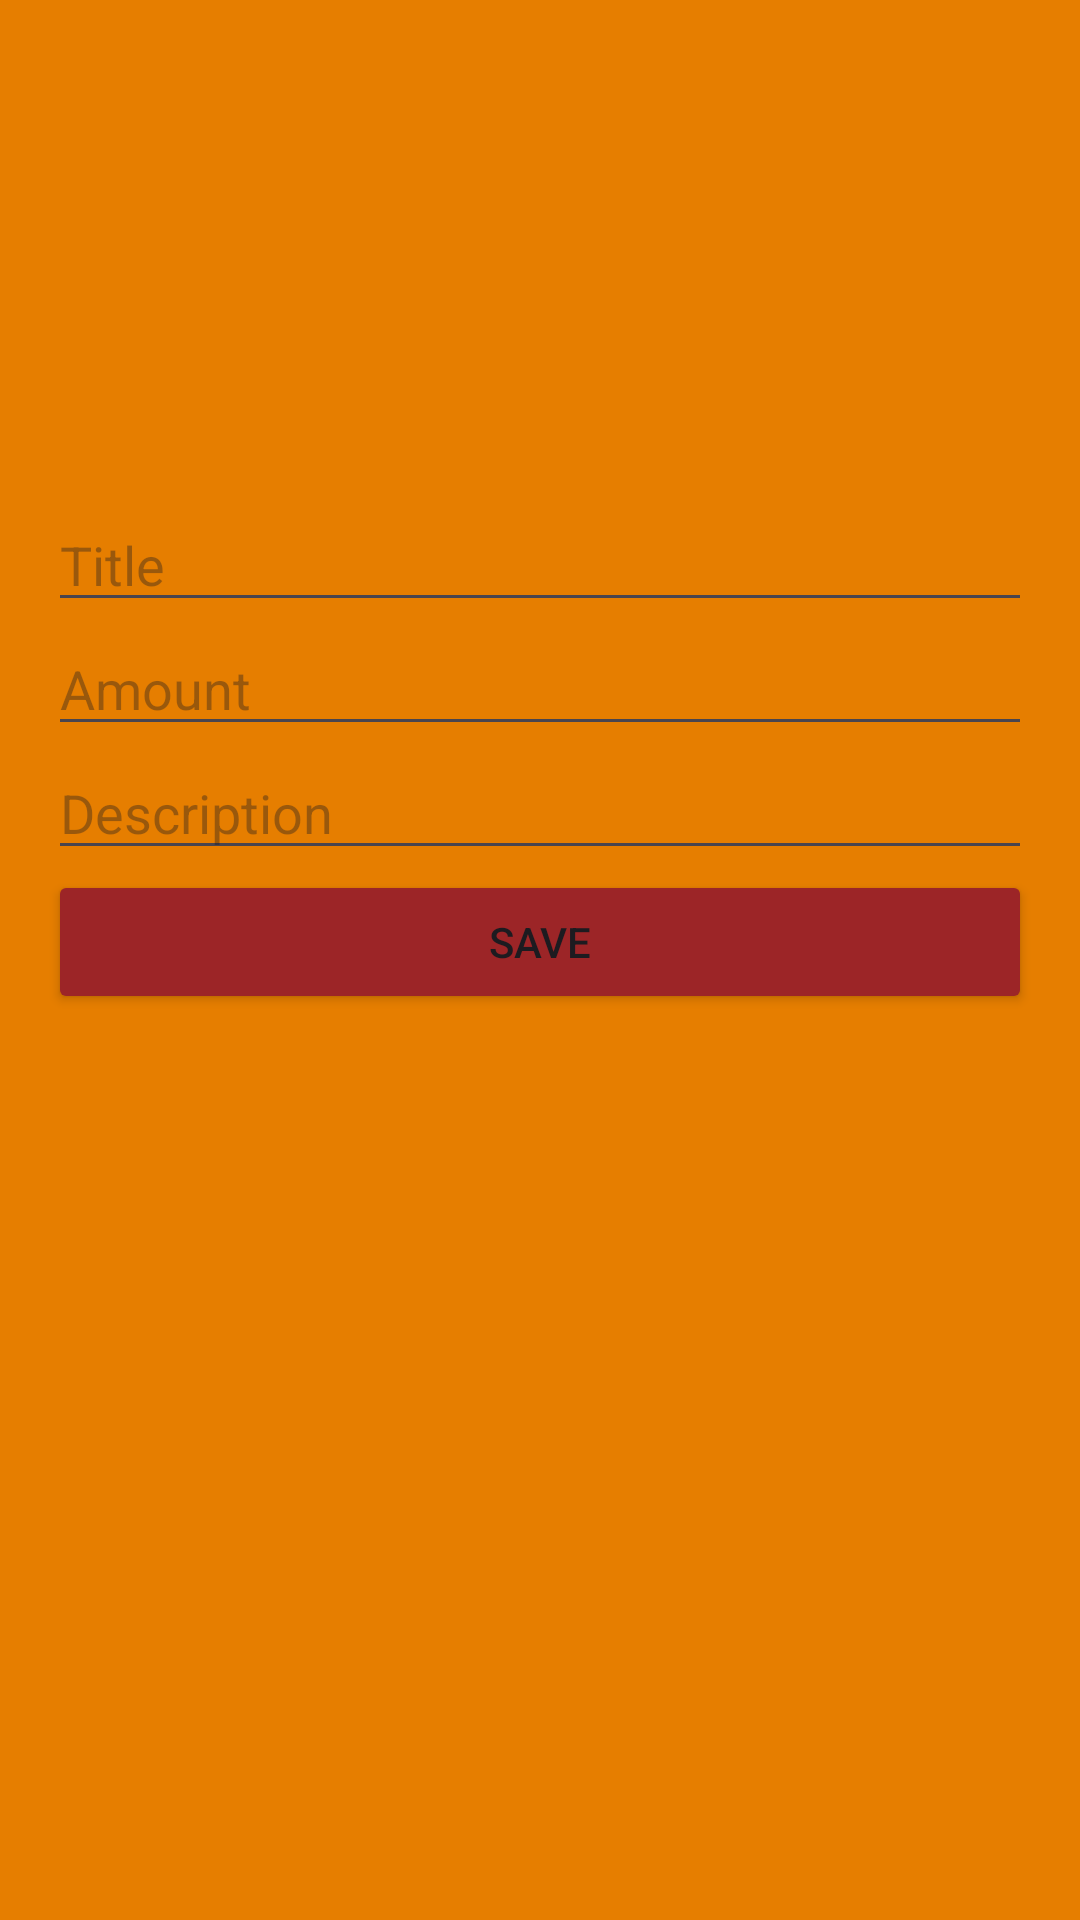

Here is an Android app screen rendered from its layout file. Give the layout XML and the strings, colors and styles it references.
<!-- AndroidManifest.xml: application theme Theme.Personal_Expense_Management -->
<!-- res/layout/activity_add_edit_expense.xml -->
<LinearLayout xmlns:android="http://schemas.android.com/apk/res/android"
    android:layout_width="match_parent"
    android:layout_height="match_parent"
    android:orientation="vertical"
    android:padding="16dp"
    android:background="@color/bak">



    <EditText
        android:id="@+id/editTextTitle"
        android:layout_width="match_parent"
        android:layout_height="wrap_content"
        android:hint="Title"
        android:layout_marginTop="150dp"/>

    <EditText
        android:id="@+id/editTextAmount"
        android:layout_width="match_parent"
        android:layout_height="wrap_content"
        android:hint="Amount"
        android:inputType="numberDecimal"
        />

    <EditText
        android:id="@+id/editTextDescription"
        android:layout_width="match_parent"
        android:layout_height="wrap_content"
        android:hint="Description"
        android:inputType="textMultiLine" />

    <Button
        android:id="@+id/buttonSave"
        android:layout_width="match_parent"
        android:layout_height="wrap_content"
        android:text="Save"
        android:backgroundTint="#9c2527"/>

</LinearLayout>
<!-- resources referenced by this layout -->
<resources>
  <color name="bak">#e67e00</color>
  <style name="Theme.Personal_Expense_Management" parent="Base.Theme.Personal_Expense_Management" />
  <style name="Base.Theme.Personal_Expense_Management" parent="Theme.Material3.DayNight.NoActionBar">
          
          
      </style>
</resources>
